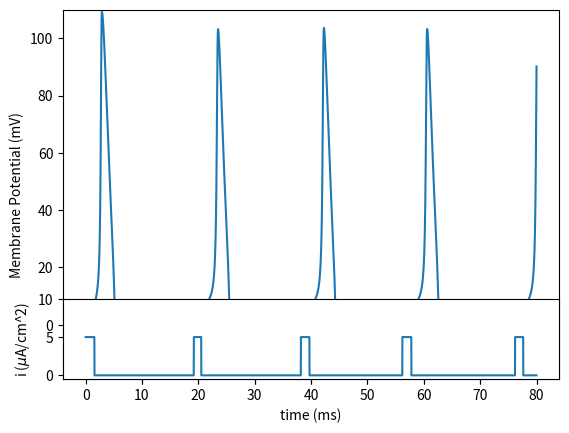

The script that saved this image:
#!/usr/bin/env python3 
from __future__ import division
from numpy import *
from pylab import *
import matplotlib.pyplot as plt

## Functions
# K channel
alpha_n = vectorize(lambda v: 0.01*(-v + 10)/(exp((-v + 10)/10) - 1) if v != 10 else 0.1)
beta_n  = lambda v: 0.125*exp(-v/80)
n_inf   = lambda v: alpha_n(v)/(beta_n(v)+alpha_n(v))

# Na channel (activating)
alpha_m = vectorize(lambda v: 0.1*(-v + 25)/(exp((-v + 25)/10) - 1) if v != 25 else 1)
beta_m  = lambda v: 4*exp(-v/18)
m_inf   = lambda v: alpha_m(v)/(alpha_m(v)+beta_m(v))

# Na channel (inactivating)
alpha_h = lambda v: 0.07*exp(-v/20)
beta_h  = lambda v: 1/(exp((-v + 30)/10) + 1)
h_inf   = lambda v: alpha_h(v)/(alpha_h(v)+beta_h(v))
                     
### channel activity ###
v = arange(-50,151) # mV
#figure()
#plot(v, m_inf(v), v, h_inf(v), v, n_inf(v))
#legend(('m','h','n'))
#title('Steady state values of ion channel gating variables')
#ylabel('Magnitude')
#xlabel('Voltage (mV)')

## setup parameters and state variables
T     = 80    # ms
dt    = 0.025 # ms
time  = arange(0,T+dt,dt)

## HH Parameters
V_rest  = -5.      # mV
Cm      = 1      # uF/cm2
gbar_Na = 120    # mS/cm2
gbar_K  = 36     # mS/cm2
gbar_l  = 0.3    # mS/cm2
E_Na    = 115    # mV
E_K     = -12    # mV
E_l     = 10.613 # mV

Vm      = zeros(len(time)) # mV
Vm[0]   = V_rest
m       = m_inf(V_rest)      
h       = h_inf(V_rest)
n       = n_inf(V_rest)

## Stimulus
I = zeros(len(time))
for i, t in enumerate(time):
  if 0.0 <= t <= 1.55: I[i] = 5 # uA/cm2
  if 19.2 <= t <= 20.5: I[i] = 5 # uA/cm2
  if 38.2 <= t <= 39.7: I[i] = 5 # uA/cm2
  if 56.2 <= t <= 57.8: I[i] = 5 # uA/cm2
  if 76.2 <= t <= 77.64: I[i] = 5 # uA/cm2
## Simulate Model
for i in range(1,len(time)):
  g_Na = gbar_Na*(m**3)*h
  g_K  = gbar_K*(n**4)
  g_l  = gbar_l

  m += dt*(alpha_m(Vm[i-1])*(1 - m) - beta_m(Vm[i-1])*m)
  h += dt*(alpha_h(Vm[i-1])*(1 - h) - beta_h(Vm[i-1])*h)
  n += dt*(alpha_n(Vm[i-1])*(1 - n) - beta_n(Vm[i-1])*n)

  Vm[i] = Vm[i-1]  + (I[i-1] - g_Na*(Vm[i-1] - E_Na) - g_K*(Vm[i-1] - E_K) - g_l*(Vm[i-1] - E_l)) / Cm * dt

## plot membrane potential trace
figure()
# subplot2grid((4,1), (1, 2))
plot(time,Vm)
x = [10, 20, 30, 40, 50, 60, 70, 80]
labels = [' ', ' ', ' ', ' ', ' ', ' ', ' ',' ']
plt.xticks(x, labels)
ylabel('Membrane Potential (mV)')
ylim(-19.0,110.0)

subplot2grid((4,1), (3, 0))
plot(time,I)
xlabel("time (ms)")
ylabel('i ($\\mu$A/cm^2)')
ylim(-0.5,10.0)
yticks(np.linspace(0, 10, 3), ('0', '5', '10') )

show()
